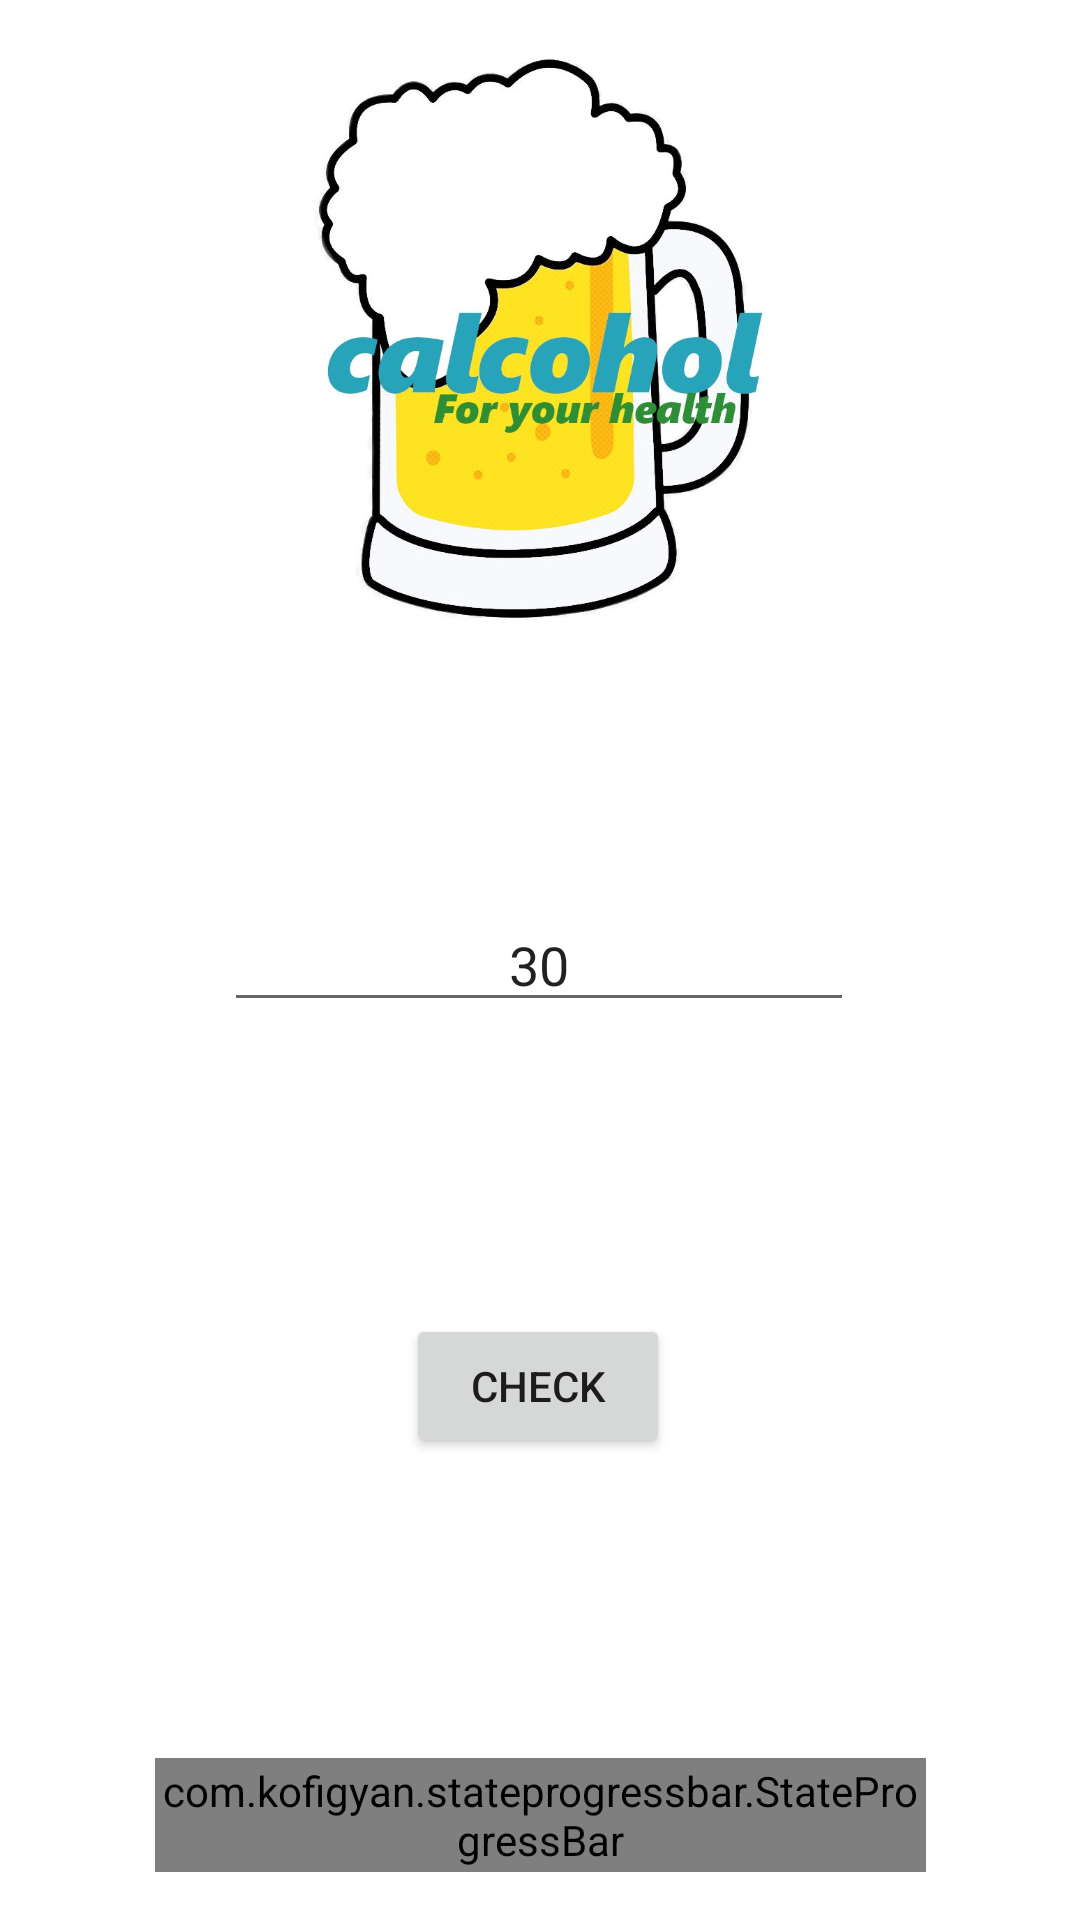

This screen was rendered from an Android layout file. Write that file and the resources it references.
<!-- AndroidManifest.xml: application theme Theme.Projekti -->
<!-- res/layout/activity_age.xml -->
<?xml version="1.0" encoding="utf-8"?>
<androidx.constraintlayout.widget.ConstraintLayout xmlns:android="http://schemas.android.com/apk/res/android"
    xmlns:app="http://schemas.android.com/apk/res-auto"
    xmlns:tools="http://schemas.android.com/tools"
    android:layout_width="match_parent"
    android:layout_height="match_parent"
    tools:context=".AskAge">

    <Button
        android:id="@+id/btn"
        android:layout_width="wrap_content"
        android:layout_height="wrap_content"
        android:layout_marginBottom="100dp"
        android:onClick="checkAge"
        android:text="Check"
        app:layout_constraintBottom_toTopOf="@+id/your_state_progress_bar_id"
        app:layout_constraintEnd_toEndOf="parent"
        app:layout_constraintHorizontal_bias="0.498"
        app:layout_constraintStart_toStartOf="parent" />

    <EditText
        android:id="@+id/age"
        android:layout_width="wrap_content"
        android:layout_height="wrap_content"
        android:ems="10"
        android:hint="Age"
        android:inputType="textPersonName"
        android:text="30"
        android:textAlignment="center"
        app:layout_constraintBottom_toBottomOf="parent"
        app:layout_constraintEnd_toEndOf="parent"
        app:layout_constraintHorizontal_bias="0.497"
        app:layout_constraintStart_toStartOf="parent"
        app:layout_constraintTop_toTopOf="parent" />

    <ImageView
        android:id="@+id/imageView"
        android:layout_width="187dp"
        android:layout_height="200dp"
        app:layout_constraintBottom_toBottomOf="parent"
        app:layout_constraintEnd_toEndOf="parent"
        app:layout_constraintStart_toStartOf="parent"
        app:layout_constraintTop_toTopOf="parent"
        app:layout_constraintVertical_bias="0.03"
        app:srcCompat="@drawable/calcohol" />

    <com.kofigyan.stateprogressbar.StateProgressBar
        android:id="@+id/your_state_progress_bar_id"
        android:layout_width="257dp"
        android:layout_height="38dp"
        android:layout_marginBottom="16dp"
        app:layout_constraintBottom_toBottomOf="parent"
        app:layout_constraintEnd_toEndOf="parent"
        app:layout_constraintStart_toStartOf="parent"
        app:spb_animateToCurrentProgressState="true"
        app:spb_checkStateCompleted="true"
        app:spb_currentStateDescriptionColor="#009688"
        app:spb_currentStateNumber="one"
        app:spb_maxStateNumber="three"
        app:spb_stateBackgroundColor="#BDBDBD"
        app:spb_stateDescriptionColor="#808080"
        app:spb_stateForegroundColor="#009688"
        app:spb_stateNumberBackgroundColor="#808080"
        app:spb_stateNumberForegroundColor="#eeeeee" />

</androidx.constraintlayout.widget.ConstraintLayout>
<!-- resources referenced by this layout -->
<resources>
  <!-- drawable calcohol: jpg bitmap (drawable, 83425 bytes) -->
  <style name="Theme.Projekti" parent="Theme.MaterialComponents.DayNight.NoActionBar">
          
          <item name="colorPrimary">@color/purple_500</item>
          <item name="colorPrimaryVariant">@color/purple_700</item>
          <item name="colorOnPrimary">@color/white</item>
          
          <item name="colorSecondary">@color/teal_200</item>
          <item name="colorSecondaryVariant">@color/teal_700</item>
          <item name="colorOnSecondary">@color/black</item>
          
          <item name="android:statusBarColor" tools:targetApi="l">?attr/colorPrimaryVariant</item>
          
      </style>
  <!-- not gathered from this repository: default colours our renderer supplied (Android Studio template values) -->
  <color name="purple_500">#FF6200EE</color>
  <color name="purple_700">#FF3700B3</color>
  <color name="teal_200">#FF03DAC5</color>
  <color name="teal_700">#FF018786</color>
  <color name="black">#FF000000</color>
  <color name="white">#FFFFFFFF</color>
</resources>
